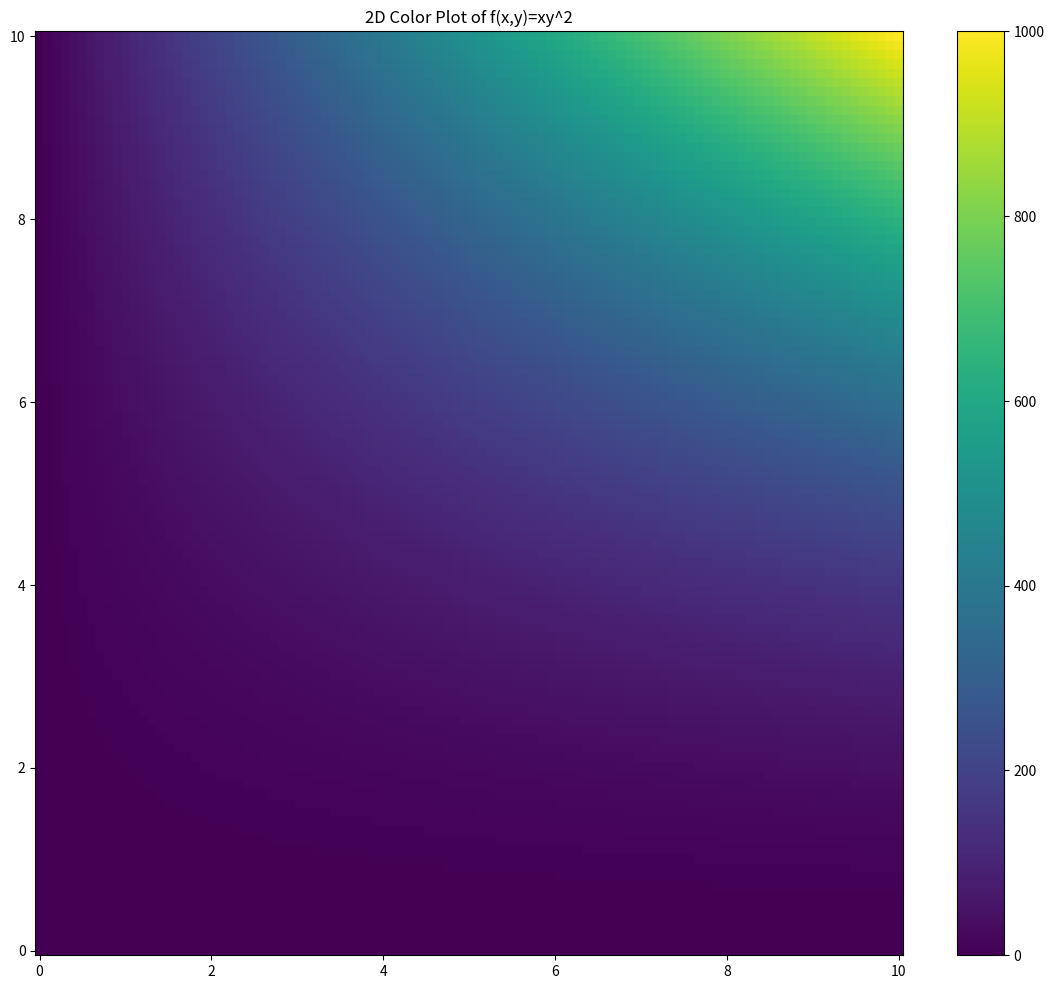
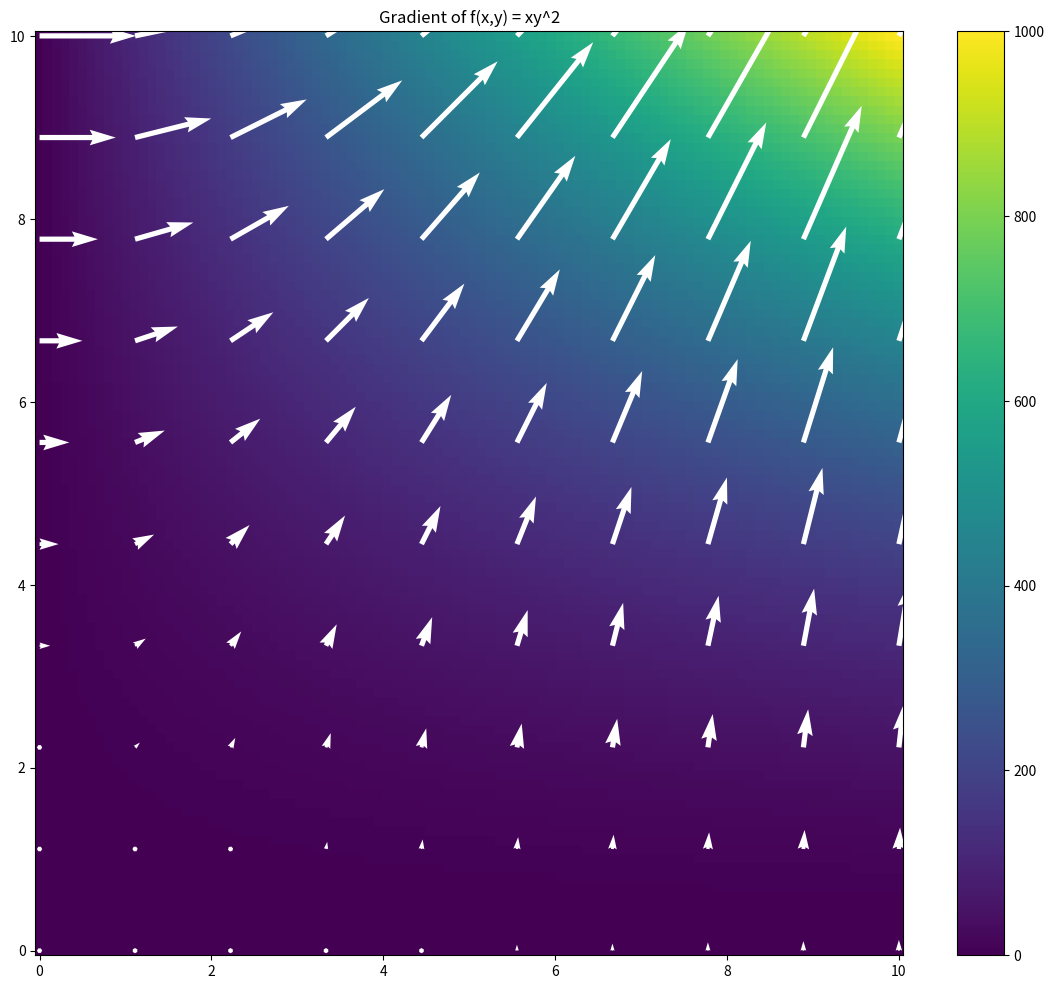
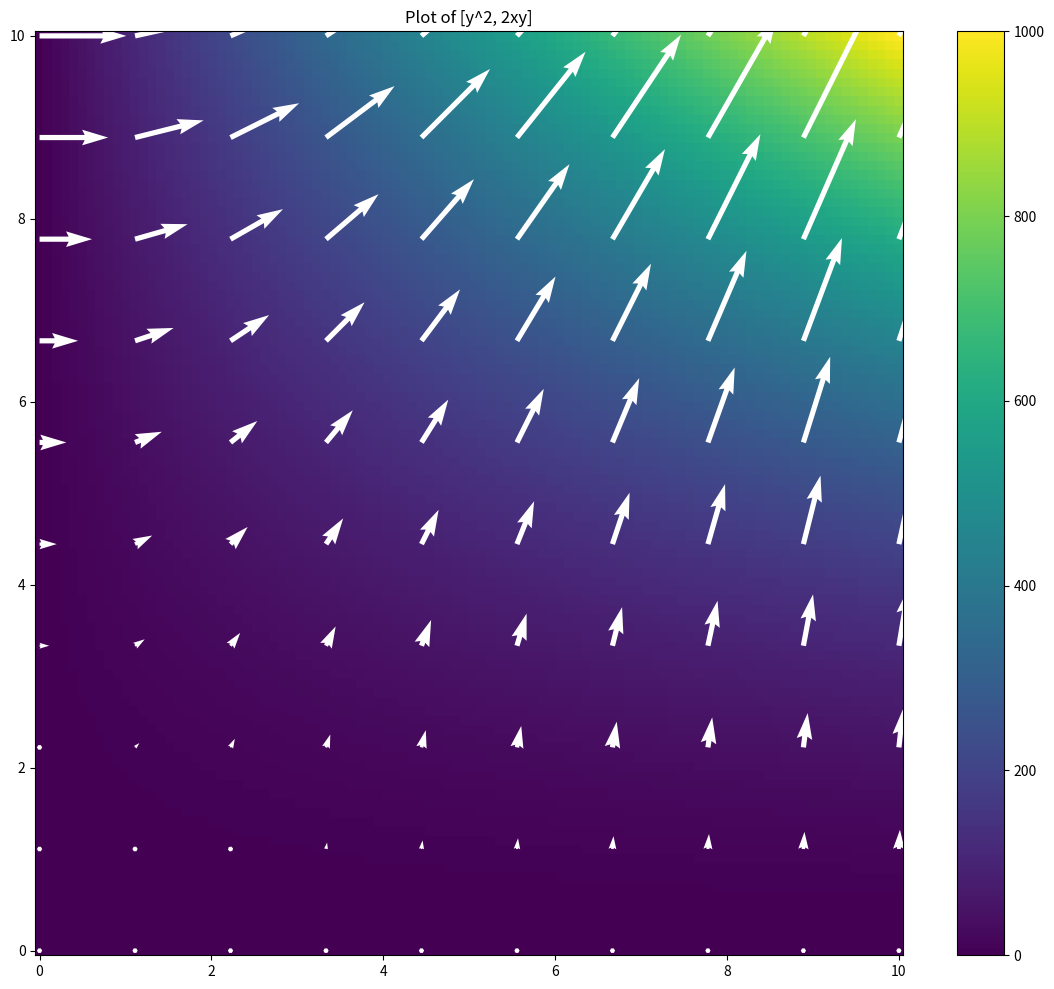

The matplotlib source for these figures, in order:
import numpy as np
import matplotlib.pyplot as plt


#genereate 2D mashgrid
nx, ny = (100, 100)

x = np.linspace(0, 10, nx)
y = np.linspace(0, 10, ny)

xv, yv = np.meshgrid(x, y)

# define a function to plot
def f(x, y):
    return x * (y**2)#f(x) = x.y^2

#calculate Z value for each x, y point
z = f(xv, yv)

#make a color pilot to display the data
plt.figure(figsize=(14,12))
plt.pcolor(xv, yv, z)
plt.title('2D Color Plot of f(x,y)=xy^2')
plt.colorbar()
plt.show()


# generate 2D meshgrid for Gradient
nx, ny = (10, 10)
x = np.linspace(0, 10, nx)
y = np.linspace(0, 10, ny)
xg, yg = np.meshgrid(x,y)

# calculate the gradient of f(x,y)
# Note: numpy returns answer in rows (y), columns (x) format
Gy, Gx = np.gradient(f(xg, yg))


# Make a Color plot to display the data
plt.figure(figsize=(14,12))
plt.pcolor(xv, yv, z)
plt.colorbar()
plt.quiver(xg, yg, Gx, Gy, scale = 1000, color = 'w')
plt.title('Gradient of f(x,y) = xy^2')
plt.show()


#calculate the gradient of f(x,y) = xy^2
def ddx(x,y):
    return y**2

def ddy(x, y):
    return 2*x*y

# np.gradient(f(xg, yg))' nin aynısı
Gx = ddx(xg, yg)
Gy = ddy(xg, yg)

# Make a Color plot to display the data
plt.figure(figsize=(14,12))
plt.pcolor(xv, yv, z)
plt.colorbar()
plt.quiver(xg, yg, Gx, Gy, scale = 1000, color = 'w')
plt.title('Plot of [y^2, 2xy]')
plt.show()